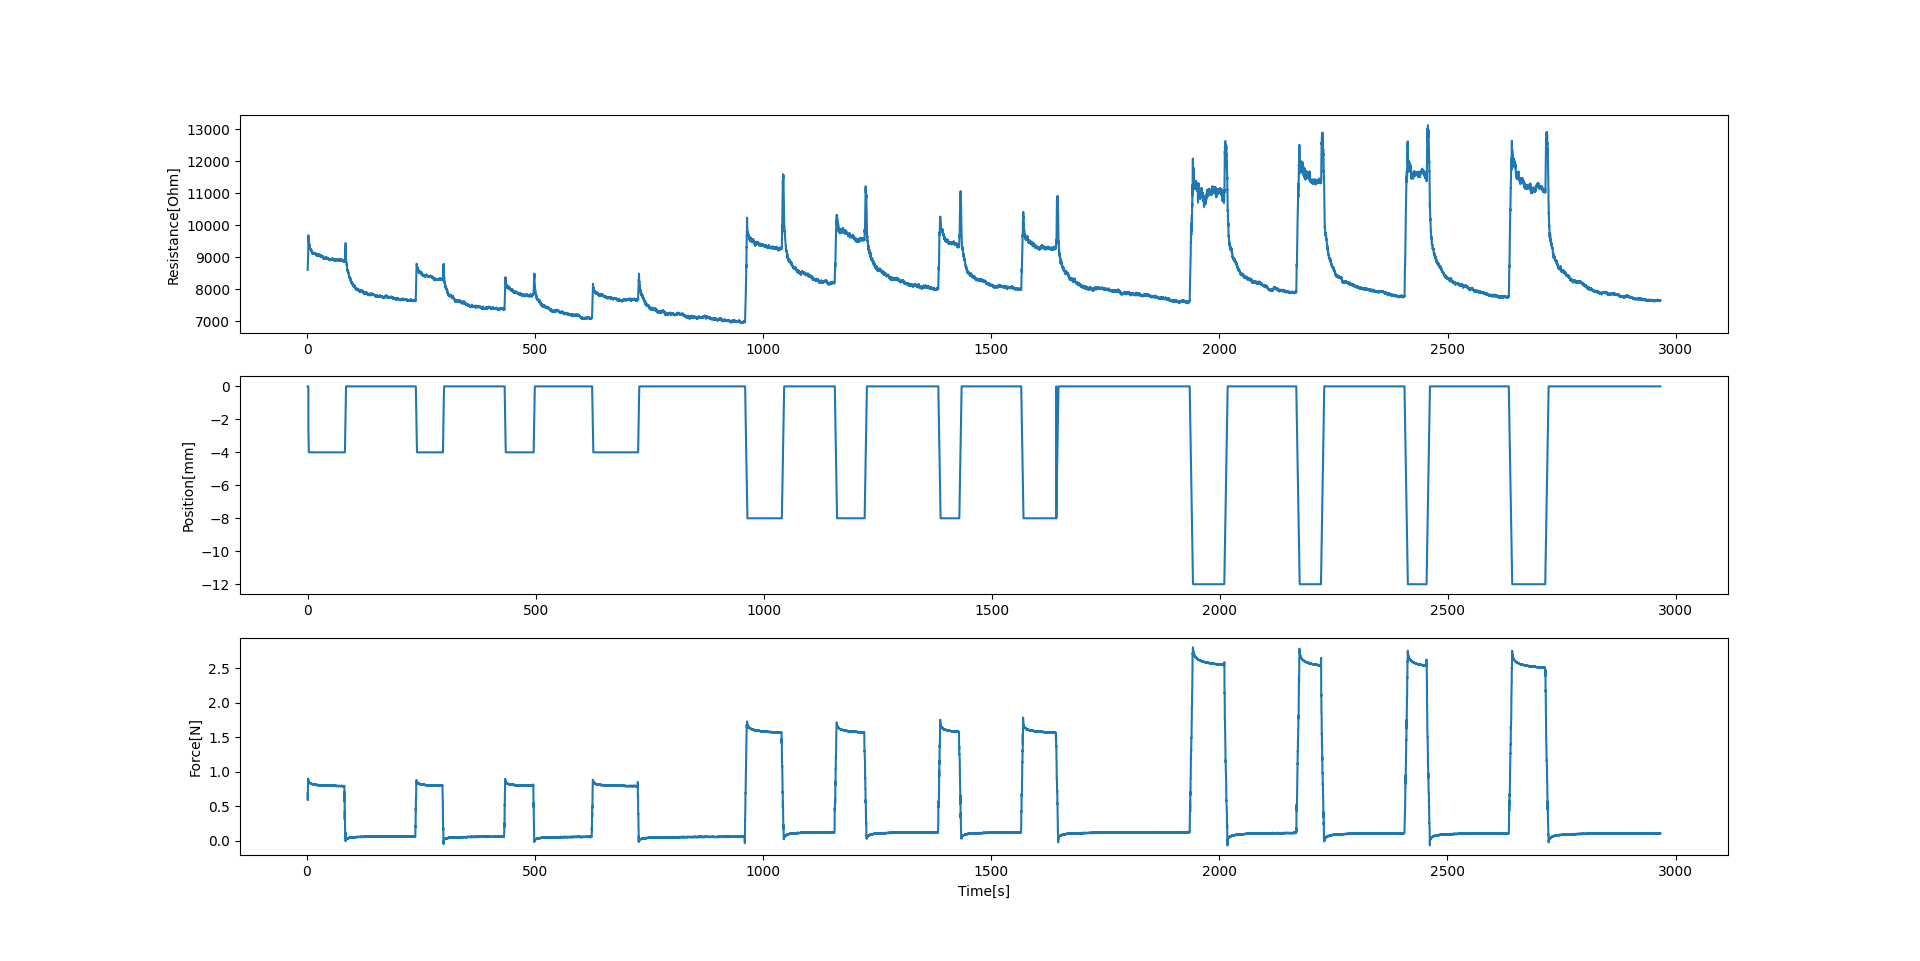

The file beside this chart, header and first rows:
8608.856350557959, 2720.7362525162926, 0.6687369346618652, 0, 0.0019991397857666016, 0.6891628747600962, 1.5193758010864258
8898, 2788, 1.554, 0, 1.521, 0.6807, 1.588
8903, 2805, 1.625, -2.5, 1.592, 0.6656, 1.659
8997, 2816, 1.696, -2.612, 1.663, 0.6326, 1.732
9146, 2830, 1.767, -2.732, 1.734, 0.5908, 1.84
9263, 2854, 1.88, -2.852, 1.846, 0.7792, 2.03
9479, 2880, 2.066, -3.032, 2.032, 0.7945, 2.101
9484, 2890, 2.139, -3.352, 2.105, 0.807, 2.174
9517, 2901, 2.209, -3.468, 2.176, 0.8146, 2.246
9664, 2915, 2.283, -3.588, 2.25, 0.8148, 2.355
9690, 2929, 2.39, -3.708, 2.357, 0.9042, 2.56
9677, 2912, 2.598, -3.892, 2.565, 0.8959, 2.633
9626, 2904, 2.668, -4.0, 2.635, 0.8945, 2.703
9591, 2898, 2.74, -4.0, 2.707, 0.8916, 2.776
9596, 2893, 2.812, -4.0, 2.779, 0.8922, 2.887
9552, 2886, 2.923, -4.0, 2.89, 0.8724, 3.076
9528, 2876, 3.113, -4.0, 3.079, 0.8725, 3.149
9528, 2873, 3.184, -4.0, 3.151, 0.8752, 3.218
9532, 2869, 3.256, -4.0, 3.223, 0.8706, 3.293
9522, 2866, 3.329, -4.0, 3.296, 0.8735, 3.402
9489, 2862, 3.438, -4.0, 3.404, 0.863, 3.578
9477, 2854, 3.616, -4.0, 3.582, 0.8634, 3.651
9474, 2853, 3.687, -4.0, 3.653, 0.8639, 3.722
9462, 2850, 3.761, -4.0, 3.727, 0.8625, 3.796
9454, 2848, 3.832, -4.0, 3.799, 0.8647, 3.919
9406, 2844, 3.961, -4.0, 3.927, 0.8575, 4.098
9402, 2840, 4.141, -4.0, 4.107, 0.8573, 4.176
9397, 2837, 4.217, -4.0, 4.184, 0.8572, 4.253
9413, 2835, 4.295, -4.0, 4.262, 0.8569, 4.33
9410, 2833, 4.372, -4.0, 4.339, 0.8573, 4.449
9370, 2831, 4.492, -4.0, 4.459, 0.8521, 4.629
9382, 2826, 4.67, -4.0, 4.637, 0.8534, 4.706
9381, 2824, 4.747, -4.0, 4.714, 0.851, 4.783
9362, 2823, 4.825, -4.0, 4.792, 0.8496, 4.861
9356, 2821, 4.902, -4.0, 4.869, 0.8516, 4.982
9361, 2819, 5.025, -4.0, 4.992, 0.8445, 5.163
9363, 2816, 5.205, -4.0, 5.171, 0.8443, 5.24
9362, 2814, 5.281, -4.0, 5.248, 0.8426, 5.316
9365, 2813, 5.358, -4.0, 5.325, 0.8432, 5.394
9346, 2811, 5.436, -4.0, 5.402, 0.8453, 5.512
9317, 2809, 5.556, -4.0, 5.522, 0.84, 5.692
9321, 2806, 5.734, -4.0, 5.701, 0.8431, 5.769
9298, 2805, 5.812, -4.0, 5.778, 0.8397, 5.846
9307, 2803, 5.889, -4.0, 5.855, 0.8421, 5.924
9302, 2802, 5.966, -4.0, 5.933, 0.841, 6.045
9291, 2800, 6.087, -4.0, 6.054, 0.8389, 6.246
9286, 2799, 6.288, -4.0, 6.255, 0.8396, 6.324
9276, 2797, 6.366, -4.0, 6.332, 0.8379, 6.401
9271, 2796, 6.443, -4.0, 6.41, 0.8378, 6.478
9267, 2795, 6.52, -4.0, 6.487, 0.8374, 6.606
9286, 2793, 6.648, -4.0, 6.615, 0.8366, 6.792
9271, 2791, 6.834, -4.0, 6.801, 0.8357, 6.87
9268, 2790, 6.912, -4.0, 6.879, 0.8387, 6.947
9275, 2788, 6.989, -4.0, 6.956, 0.8343, 7.025
9269, 2788, 7.066, -4.0, 7.033, 0.836, 7.154
9256, 2786, 7.196, -4.0, 7.163, 0.8336, 7.337
9261, 2785, 7.378, -4.0, 7.345, 0.833, 7.414
9241, 2782, 7.455, -4.0, 7.422, 0.8309, 7.491
9238, 2782, 7.534, -4.0, 7.501, 0.8304, 7.569
9224, 2781, 7.61, -4.0, 7.578, 0.834, 7.683
9240, 2779, 7.725, -4.0, 7.691, 0.8322, 7.868
... 27,203 more rows
